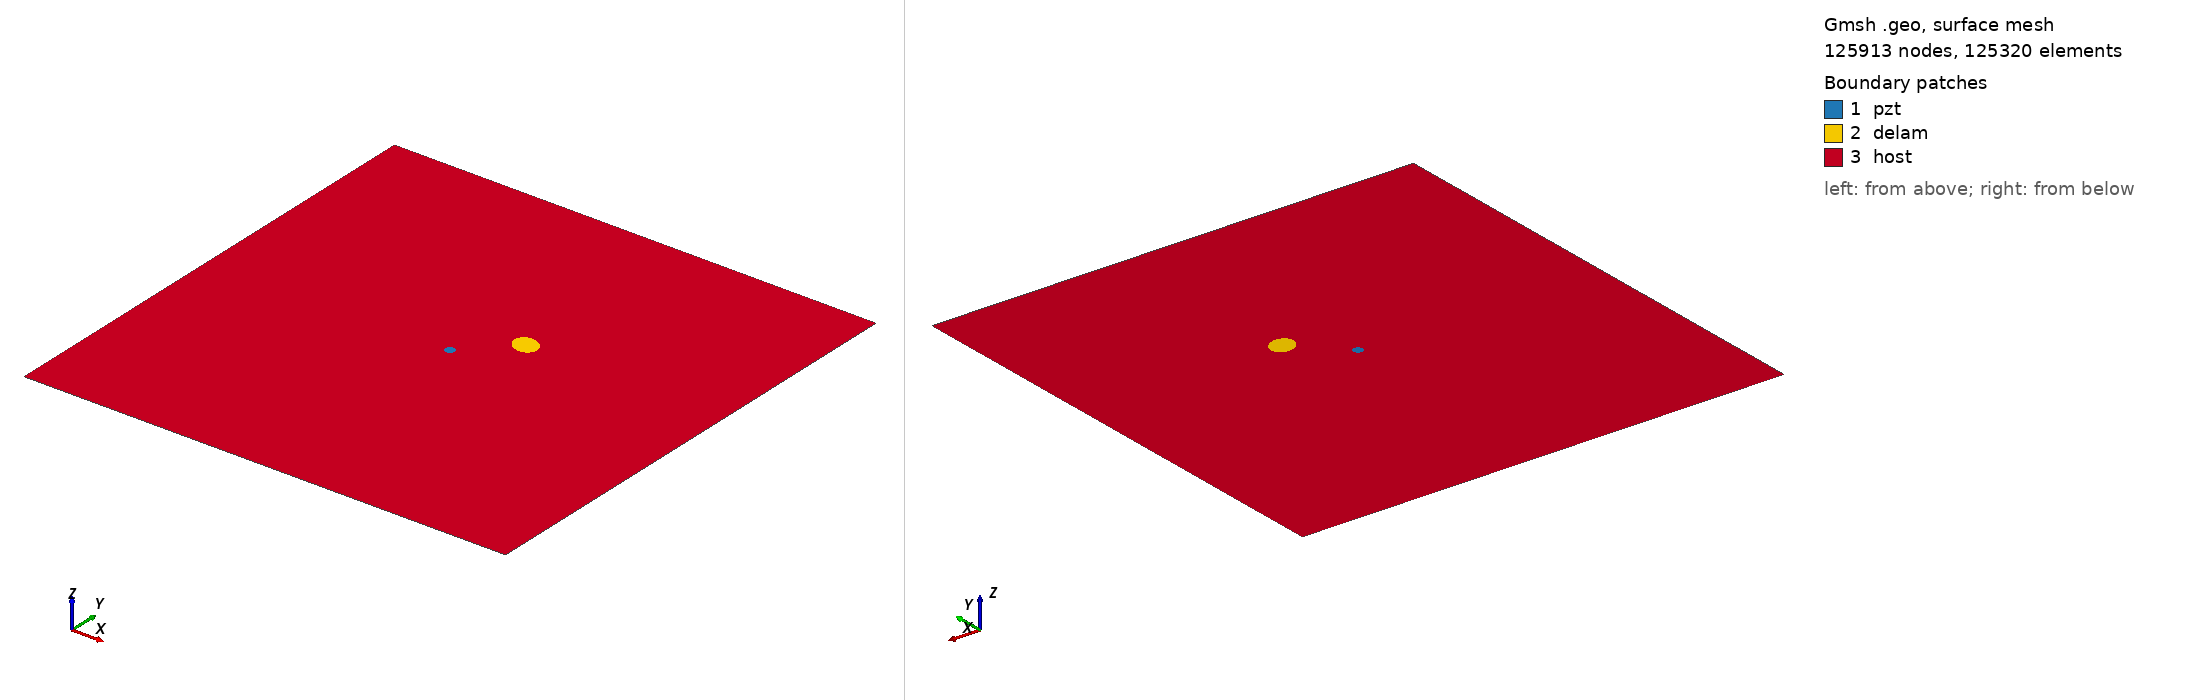

Gmsh geometry script, surface-meshed: 125913 nodes, 125320 surface elements. Boundary patches (legend numbers): 1 pzt, 2 delam, 3 host. Left view from above one corner, right view from below the opposite corner. Legend entries are the model's physical surfaces. The drawing asked Gmsh for element sizes between 1% and 20% of the model's largest extent; the script's own settings can give other sizes.

=== m2_rand_single_delam_16.geo (drawn) ===
SetFactory("OpenCASCADE");
L=0.500000; 
W=0.500000; 
a=0.013574; 
b=0.011226; 
x=0.294053; 
y=0.294929; 
alpha=0.835088 *Pi; 
r=0.005000; 
xpzt=0.250000; 
ypzt=0.250000; 
//+
Point(1) = {0, 0, 0, 1.0};
//+
Point(2) = {L, 0, 0, 1.0};
//+
Point(3) = {L, W, 0, 1.0};
//+
Point(4) = {0, W, 0, 1.0};
//+
Line(1) = {1, 2};
//+
Line(2) = {2, 3};
//+
Line(3) = {3, 4};
//+
Line(4) = {4, 1};
//+
Circle(5) = {xpzt, ypzt, -0, r, 0, 2*Pi};
//+
Ellipse(6) = {x, y, -0, a, b, 0, 2*Pi};
//+
Rotate {{0, 0, 1}, {x, y, 0}, alpha} {
  Curve{6}; 
}
//+
Curve Loop(1) = {4, 1, 2, 3};
//+
Curve Loop(2) = {6};
//+
Curve Loop(3) = {5};
//+
Curve Loop(4) = {6};
//+
Curve Loop(5) = {5};
//+
Plane Surface(1) = {5};
//+
Plane Surface(2) = {4};
//+
Plane Surface(3) = {1, 2, 3};
//+
Point(9) = {xpzt, ypzt, 0, 1.0};
//+
Point{9} In Surface {1};// mesh node at centre of pzt
//+
Physical Surface("pzt") = {1};
//+
Physical Surface("delam") = {2};
//+
Physical Surface("host") = {3};

Mesh.Algorithm = 6; // Frontal
Mesh.CharacteristicLengthFactor = 0.034000;
Mesh.CharacteristicLengthMin = 0.001000;
Mesh.CharacteristicLengthMax = 0.200000;
Mesh.RecombineAll = 1; // Apply recombination algorithm
Mesh.SubdivisionAlgorithm = 1; // 1: all quadrangles
Mesh.Smoothing = 1;
